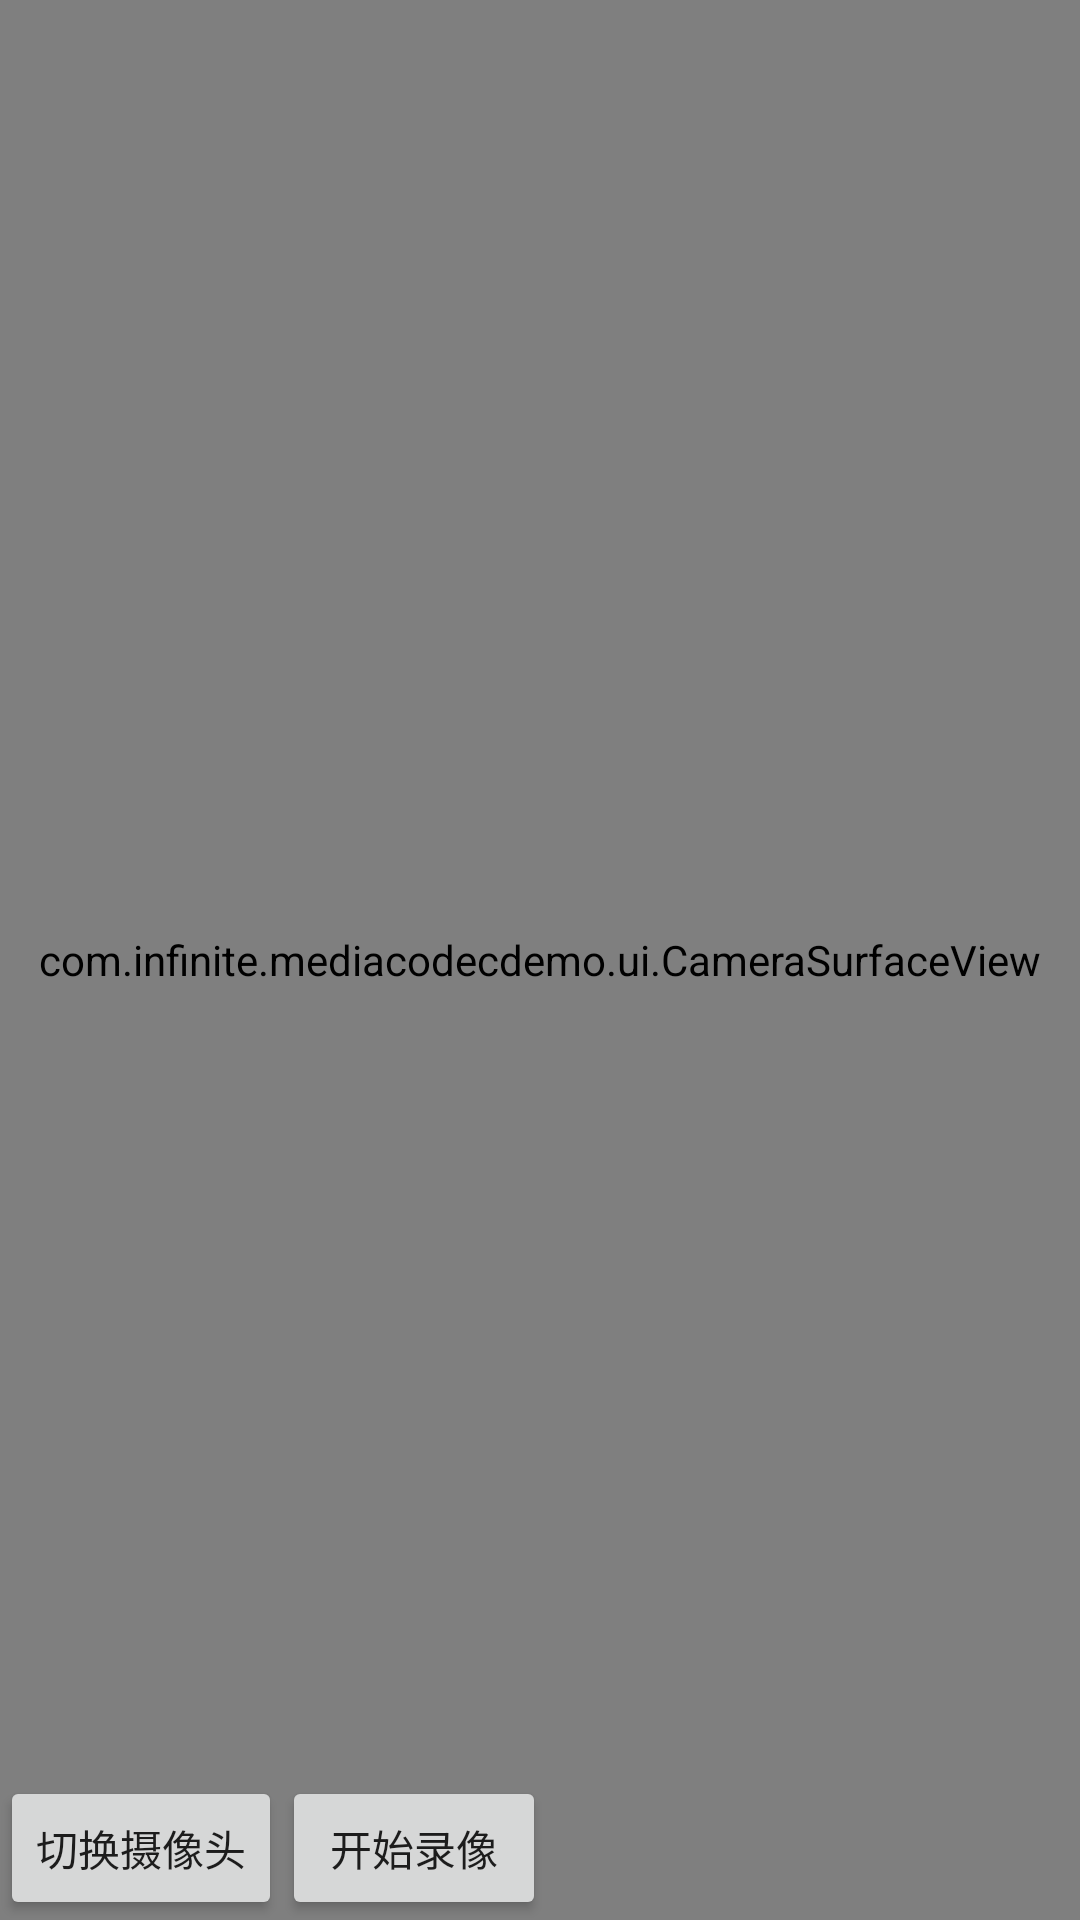

Write the Android layout XML for this screen, with the resource values it uses.
<!-- AndroidManifest.xml: application theme Theme.MediaCodecDemo -->
<!-- res/layout/activity_sync_encode.xml -->
<?xml version="1.0" encoding="utf-8"?>
<RelativeLayout xmlns:android="http://schemas.android.com/apk/res/android"
    android:layout_width="match_parent"
    android:layout_height="match_parent"
    android:orientation="vertical">

    <com.infinite.mediacodecdemo.ui.CameraSurfaceView
        android:id="@+id/camera_view"
        android:layout_width="match_parent"
        android:layout_height="match_parent" />

    <LinearLayout
        android:layout_width="match_parent"
        android:layout_height="wrap_content"
        android:layout_alignParentBottom="true"
        android:layout_centerHorizontal="true"
        android:orientation="horizontal">

        <Button
            android:id="@+id/bt_switch_camera"
            android:layout_width="wrap_content"
            android:layout_height="wrap_content"
            android:text="切换摄像头" />

        <Button
            android:id="@+id/bt_start_record"
            android:layout_width="wrap_content"
            android:layout_height="wrap_content"
            android:text="开始录像" />


    </LinearLayout>

</RelativeLayout>
<!-- resources referenced by this layout -->
<resources>
  <style name="Theme.MediaCodecDemo" parent="Theme.MaterialComponents.DayNight.DarkActionBar">
          
          <item name="colorPrimary">@color/purple_500</item>
          <item name="colorPrimaryVariant">@color/purple_700</item>
          <item name="colorOnPrimary">@color/white</item>
          
          <item name="colorSecondary">@color/teal_200</item>
          <item name="colorSecondaryVariant">@color/teal_700</item>
          <item name="colorOnSecondary">@color/black</item>
          
          <item name="android:statusBarColor" tools:targetApi="l">?attr/colorPrimaryVariant</item>
          
      </style>
  <!-- not gathered from this repository: default colours our renderer supplied (Android Studio template values) -->
  <color name="purple_500">#FF6200EE</color>
  <color name="purple_700">#FF3700B3</color>
  <color name="teal_200">#FF03DAC5</color>
  <color name="teal_700">#FF018786</color>
  <color name="black">#FF000000</color>
  <color name="white">#FFFFFFFF</color>
</resources>
